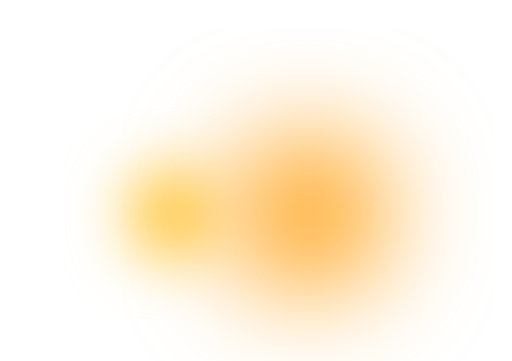
t = 0.00 s
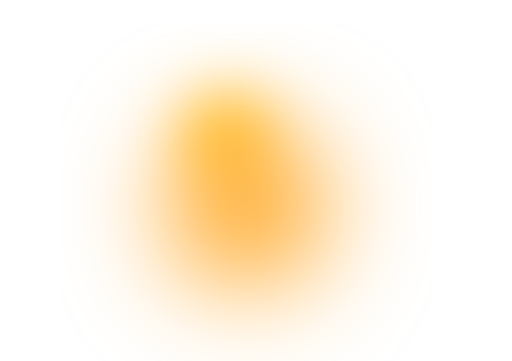
t = 0.75 s
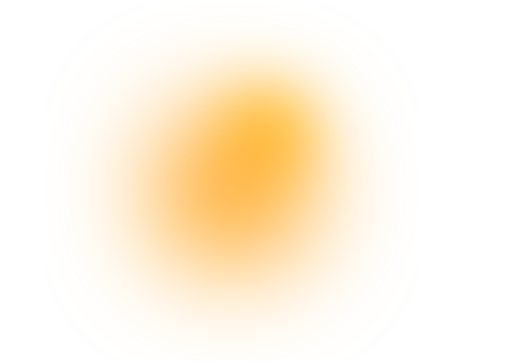
t = 1.25 s
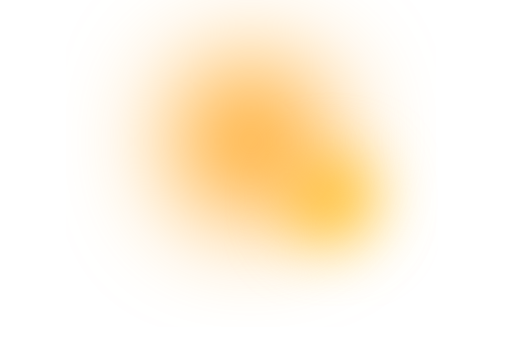
t = 2.00 s
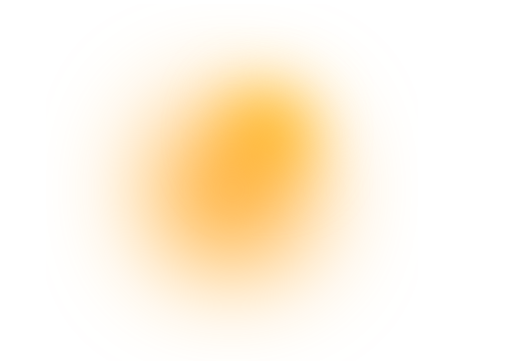
t = 2.75 s
t = 3.25 s: frame unchanged from t = 0.75 s, image omitted

The animated SVG that drew these frames (rendered in a browser with its animation timeline set to each time). Animation: 21 SMIL elements (animate=18,animateTransform=3); one cycle of 4.00 s, repeats indefinitely.

<svg width="810" height="571" viewBox="0 0 810 571" fill="none" xmlns="http://www.w3.org/2000/svg">
<g id="Property 1=Ð³Ñ€Ð°Ð´Ð¸ÐµÐ½Ñ‚ 1">
<g id="Ellipse 32" style="mix-blend-mode:plus-lighter" filter="url(#filter0_f_41_246)">
<ellipse cx="368" cy="226" rx="112" ry="112" fill="#AD872D">
                                    <animate attributeName="cx" values="368;510.229;344.815;510.229;368" begin="0s" dur="4s" repeatCount="indefinite" fill="freeze" calcMode="linear" keyTimes="0;0.25;0.5;0.75;1"/>
                                    <animate attributeName="cy" values="226;274.692;339.815;274.692;226" begin="0s" dur="4s" repeatCount="indefinite" fill="freeze" calcMode="linear" keyTimes="0;0.25;0.5;0.75;1"/>
                                    <animateTransform attributeName="transform" type="rotate" values="0 368 226;88.1481 510.229 274.692;-155.026 344.815 339.815;88.1481 510.229 274.692;0 368 226" begin="0s" dur="4s" repeatCount="indefinite" fill="freeze" calcMode="linear" keyTimes="0;0.25;0.5;0.75;1"/></ellipse>
</g>
<g id="Ellipse 35" filter="url(#filter1_f_41_246)">
<ellipse cx="270.5" cy="338.5" rx="68.5" ry="68.5" fill="#FFC52F">
                                    <animate attributeName="cx" values="270.5;388.552;524.13;388.552;270.5" begin="0s" dur="4s" repeatCount="indefinite" fill="freeze" calcMode="linear" keyTimes="0;0.25;0.5;0.75;1"/>
                                    <animate attributeName="cy" values="338.5;176.359;315.129;176.359;338.5" begin="0s" dur="4s" repeatCount="indefinite" fill="freeze" calcMode="linear" keyTimes="0;0.25;0.5;0.75;1"/>
                                    <animateTransform attributeName="transform" type="rotate" values="0 270.5 338.5;88.1481 388.552 176.359;-153.005 524.13 315.129;88.1481 388.552 176.359;0 270.5 338.5" begin="0s" dur="4s" repeatCount="indefinite" fill="freeze" calcMode="linear" keyTimes="0;0.25;0.5;0.75;1"/></ellipse>
</g>
<g id="Ellipse 241" filter="url(#filter2_f_41_246)">
<ellipse cx="487.5" cy="338" rx="119.5" ry="120" fill="#FF9C09">
                                    <animate attributeName="cx" values="487.5;357.031;396.949;357.031;487.5" begin="0s" dur="4s" repeatCount="indefinite" fill="freeze" calcMode="linear" keyTimes="0;0.25;0.5;0.75;1"/>
                                    <animate attributeName="cy" values="338;324.887;223.168;324.887;338" begin="0s" dur="4s" repeatCount="indefinite" fill="freeze" calcMode="linear" keyTimes="0;0.25;0.5;0.75;1"/>
                                    <animateTransform attributeName="transform" type="rotate" values="0 487.5 338;88.1481 357.031 324.887;-153.005 396.949 223.168;88.1481 357.031 324.887;0 487.5 338" begin="0s" dur="4s" repeatCount="indefinite" fill="freeze" calcMode="linear" keyTimes="0;0.25;0.5;0.75;1"/></ellipse>
</g>

                                    </g>
<defs>
<filter id="filter0_f_41_246" x="85.7" y="-56.3" width="564.6" height="564.6" filterUnits="userSpaceOnUse" color-interpolation-filters="sRGB">
<feFlood flood-opacity="0" result="BackgroundImageFix"/>
<feBlend mode="normal" in="SourceGraphic" in2="BackgroundImageFix" result="shape"/>
<feGaussianBlur stdDeviation="85.15" result="effect1_foregroundBlur_41_246">
                                    </feGaussianBlur>

                                    
                                    <animate attributeName="x" values="85.7;227.928;62.4881;227.928;85.7" begin="0s" dur="4s" repeatCount="indefinite" fill="freeze" calcMode="linear" keyTimes="0;0.25;0.5;0.75;1"/>
                                    <animate attributeName="y" values="-56.3;-7.60909;57.4881;-7.60909;-56.3" begin="0s" dur="4s" repeatCount="indefinite" fill="freeze" calcMode="linear" keyTimes="0;0.25;0.5;0.75;1"/>
                                    <animate attributeName="width" values="564.6;564.602;564.653;564.602;564.6" begin="0s" dur="4s" repeatCount="indefinite" fill="freeze" calcMode="linear" keyTimes="0;0.25;0.5;0.75;1"/>
                                    <animate attributeName="height" values="564.6;564.602;564.653;564.602;564.6" begin="0s" dur="4s" repeatCount="indefinite" fill="freeze" calcMode="linear" keyTimes="0;0.25;0.5;0.75;1"/></filter>
<filter id="filter1_f_41_246" x="102" y="170" width="337" height="337" filterUnits="userSpaceOnUse" color-interpolation-filters="sRGB">
<feFlood flood-opacity="0" result="BackgroundImageFix"/>
<feBlend mode="normal" in="SourceGraphic" in2="BackgroundImageFix" result="shape"/>
<feGaussianBlur stdDeviation="50" result="effect1_foregroundBlur_41_246">
                                    </feGaussianBlur>

                                    
                                    <animate attributeName="x" values="102;220.051;355.615;220.051;102" begin="0s" dur="4s" repeatCount="indefinite" fill="freeze" calcMode="linear" keyTimes="0;0.25;0.5;0.75;1"/>
                                    <animate attributeName="y" values="170;7.85791;146.615;7.85791;170" begin="0s" dur="4s" repeatCount="indefinite" fill="freeze" calcMode="linear" keyTimes="0;0.25;0.5;0.75;1"/>
                                    <animate attributeName="width" values="337;337.001;337.029;337.001;337" begin="0s" dur="4s" repeatCount="indefinite" fill="freeze" calcMode="linear" keyTimes="0;0.25;0.5;0.75;1"/>
                                    <animate attributeName="height" values="337;337.001;337.029;337.001;337" begin="0s" dur="4s" repeatCount="indefinite" fill="freeze" calcMode="linear" keyTimes="0;0.25;0.5;0.75;1"/></filter>
<filter id="filter2_f_41_246" x="195.2" y="45.2" width="584.6" height="585.6" filterUnits="userSpaceOnUse" color-interpolation-filters="sRGB">
<feFlood flood-opacity="0" result="BackgroundImageFix"/>
<feBlend mode="normal" in="SourceGraphic" in2="BackgroundImageFix" result="shape"/>
<feGaussianBlur stdDeviation="86.4" result="effect1_foregroundBlur_41_246">
                                    </feGaussianBlur>

                                    
                                    <animate attributeName="x" values="195.2;64.2303;104.521;64.2303;195.2" begin="0s" dur="4s" repeatCount="indefinite" fill="freeze" calcMode="linear" keyTimes="0;0.25;0.5;0.75;1"/>
                                    <animate attributeName="y" values="45.2;32.5857;-69.5549;32.5857;45.2" begin="0s" dur="4s" repeatCount="indefinite" fill="freeze" calcMode="linear" keyTimes="0;0.25;0.5;0.75;1"/>
                                    <animate attributeName="width" values="584.6;585.601;584.857;585.601;584.6" begin="0s" dur="4s" repeatCount="indefinite" fill="freeze" calcMode="linear" keyTimes="0;0.25;0.5;0.75;1"/>
                                    <animate attributeName="height" values="585.6;584.603;585.446;584.603;585.6" begin="0s" dur="4s" repeatCount="indefinite" fill="freeze" calcMode="linear" keyTimes="0;0.25;0.5;0.75;1"/></filter>
</defs>
</svg>